5-way image classification set "DiabeticBahia_split_2" from GitHub (Nour-el-houda34/Diabetic-Retinopathy); label vocabulary: healthy, mild diabetic retinopathy, moderate diabetic retinopathy, proliferate DR, severe diabetic retinopathy.

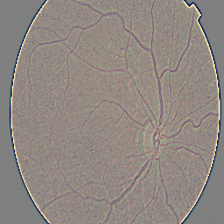
Label: mild diabetic retinopathy

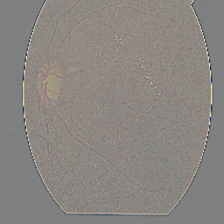
Label: mild diabetic retinopathy

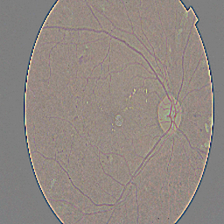
Label: moderate diabetic retinopathy

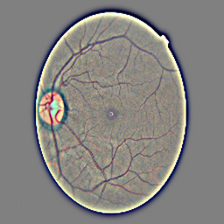
Label: healthy

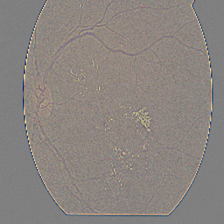
Label: severe diabetic retinopathy

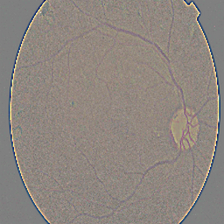
Label: proliferate DR
